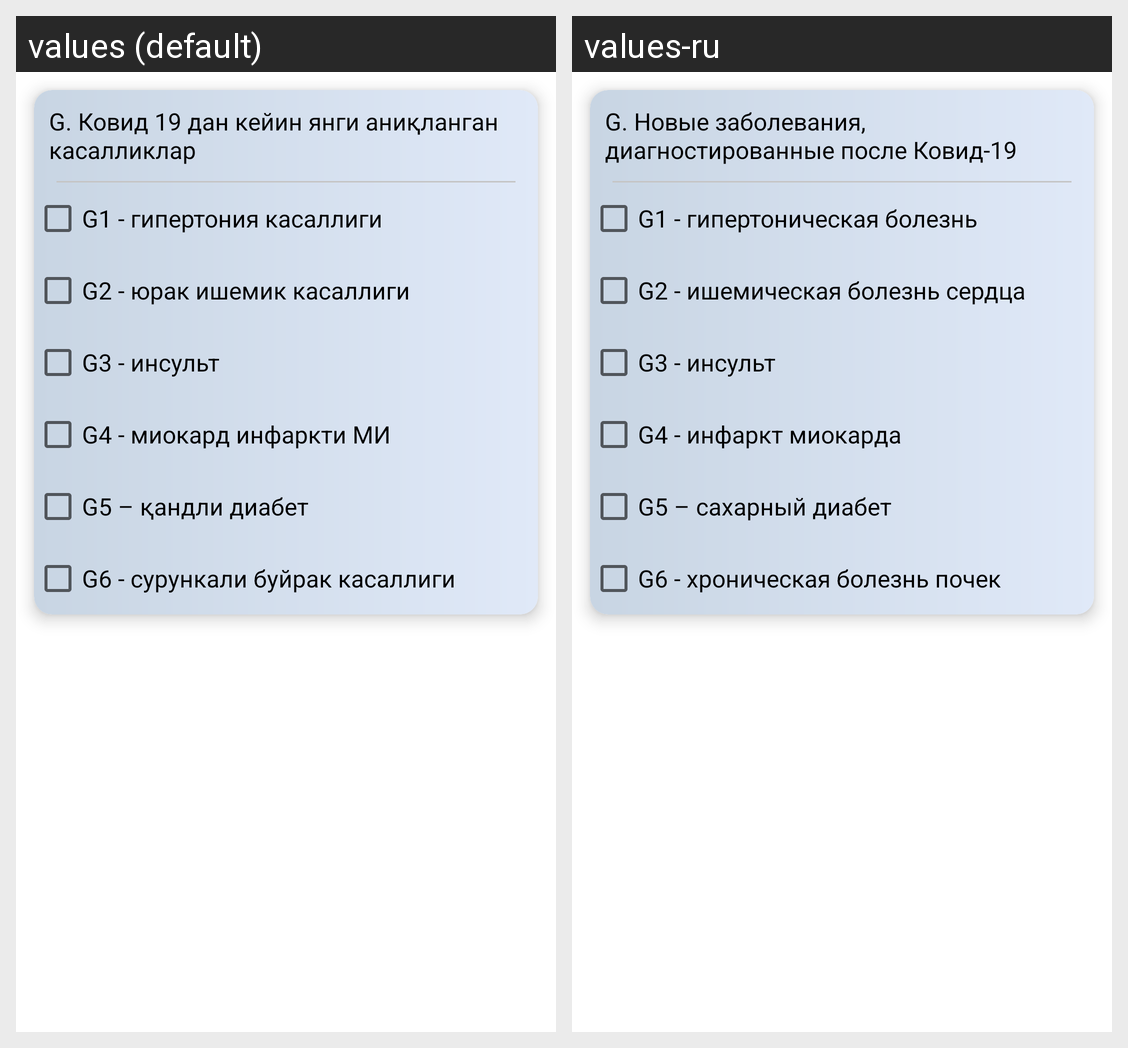

Locale-by-locale string values for the Android screen shown in this grid:
Android screen res/layout/checker_g.xml rendered under 2 locales, left to right: values (default), values-ru. Device: Nexus 5 (rendered at 1080×1920; each locale shown at half size, 540×960, under a caption strip naming it); theme Theme.RiskAnalysis.
Strings drawn on this screen, with the default value and each locale's value (text and hints the layout hard-codes, and strings that could not be matched under every locale, appear in the picture but are not listed):

g
  values: G. Ковид 19 дан кейин янги аниқланган касалликлар
  values-ru: G. Новые заболевания, диагностированные после Ковид-19

g1
  values: G1 - гипертония касаллиги
  values-ru: G1 - гипертоническая болезнь

g2
  values: G2 - юрак ишемик касаллиги
  values-ru: G2 - ишемическая болезнь сердца

g3
  values: G3 - инсульт
  values-ru: G3 - инсульт

g4
  values: G4 - миокард инфаркти МИ
  values-ru: G4 - инфаркт миокарда

g5
  values: G5 – қандли диабет
  values-ru: G5 – сахарный диабет

g6
  values: G6 - сурункали буйрак касаллиги
  values-ru: G6 - хроническая болезнь почек
